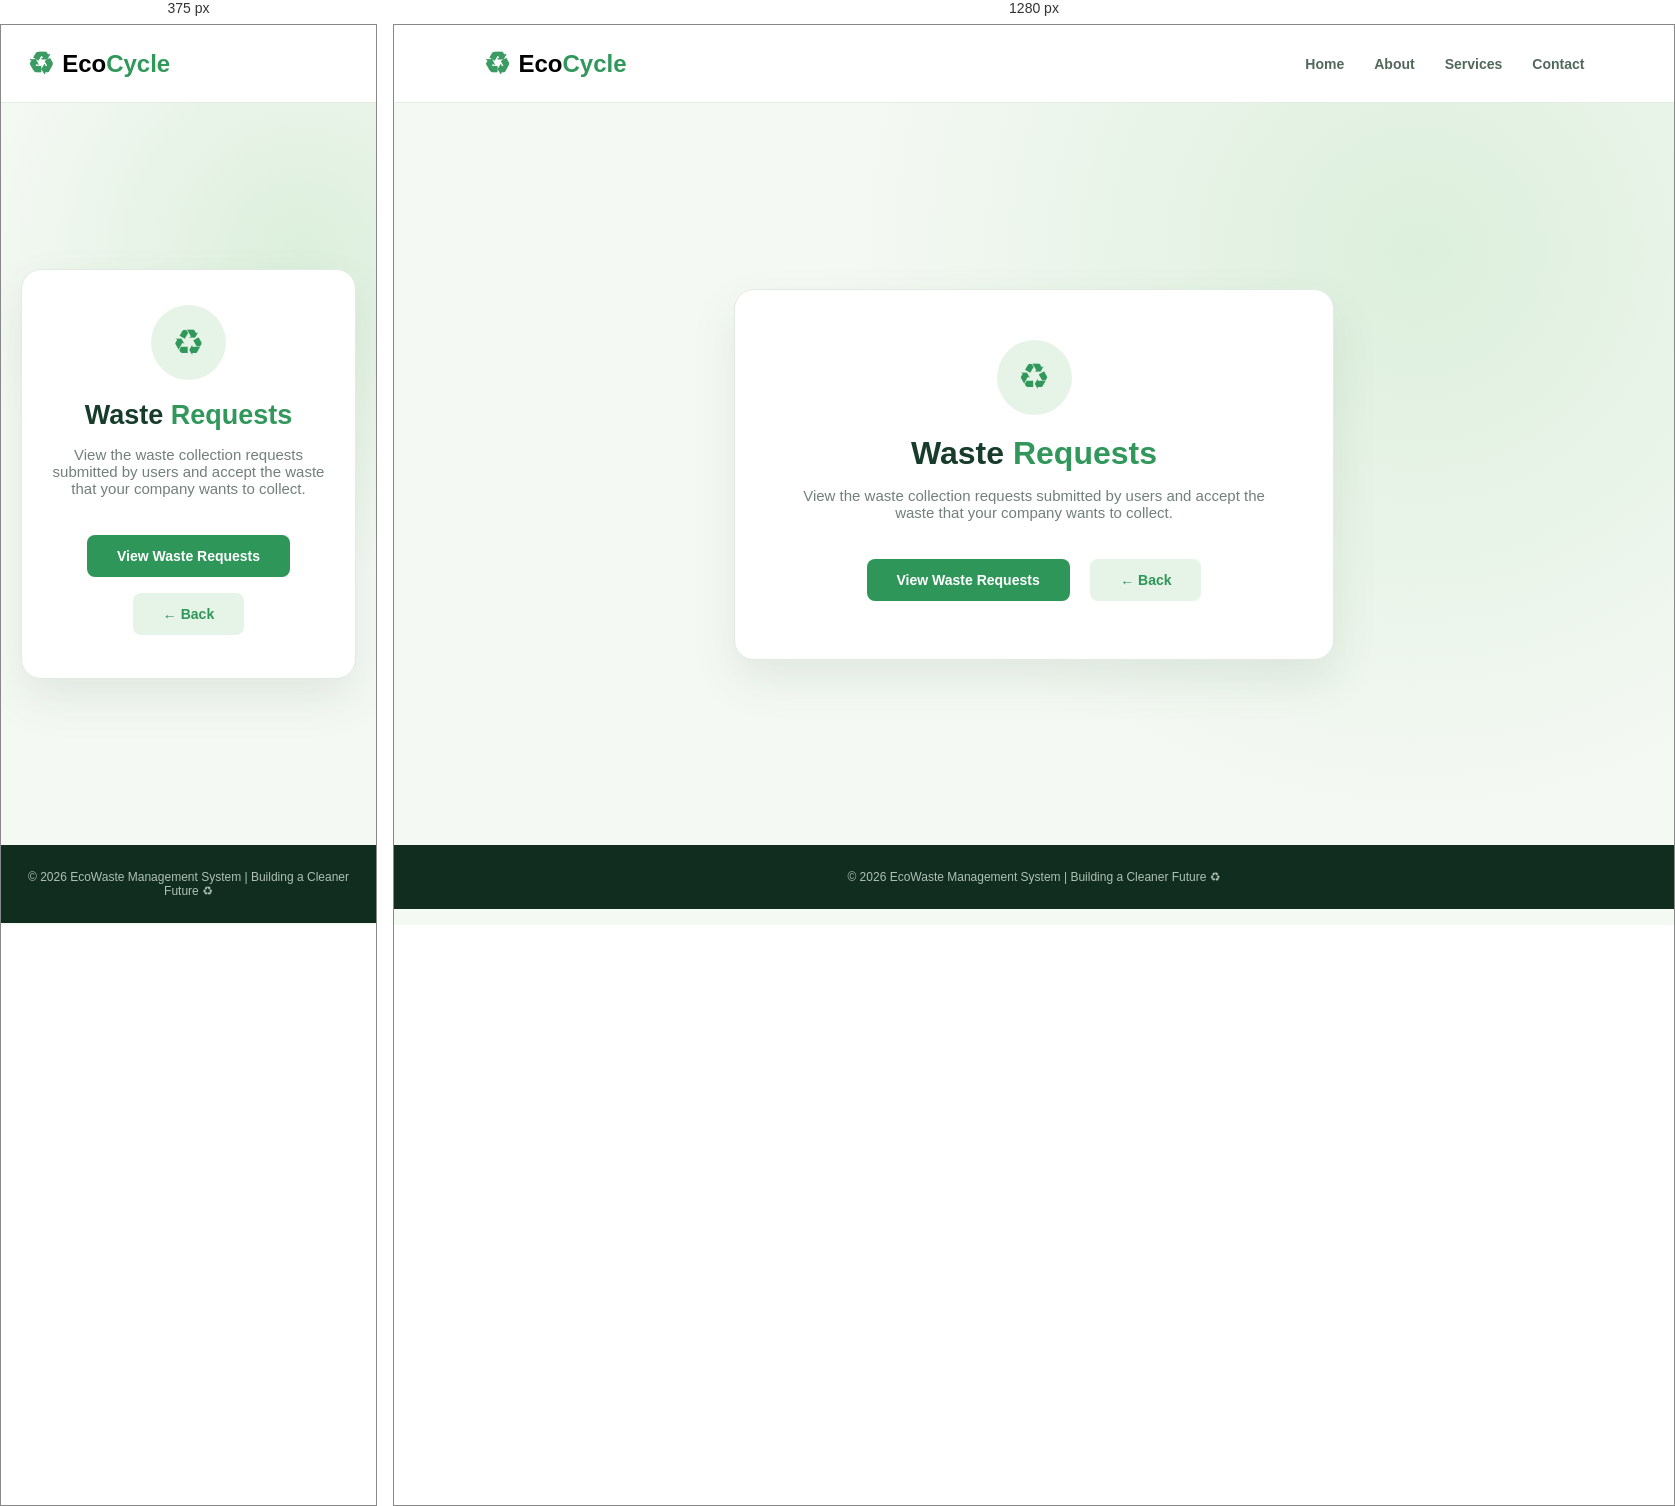
Rendered at 375 px and 1280 px, left to right.

<!-- file: c_request.html -->

<!DOCTYPE html>
<html lang="en">

<head>

    <meta charset="UTF-8">

    <meta name="viewport"
          content="width=device-width, initial-scale=1.0">

    <title>EcoCycle - Waste Requests</title>

    <style>

        * {
            margin: 0;
            padding: 0;
            box-sizing: border-box;
        }

        body {
            font-family: Arial, sans-serif;
            background: #f5f9f4;
            color: #183c2b;
            min-height: 100vh;
        }

        /* HEADER */

        .header {
            height: 78px;
            padding: 0 7%;

            display: flex;
            align-items: center;
            justify-content: space-between;

            background: white;

            border-bottom: 1px solid #e4eee5;
        }

        .logo {
            display: flex;
            align-items: center;
            gap: 8px;

            font-size: 24px;
            font-weight: 800;
        }

        .logo-icon {
            color: #3c9b63;
            font-size: 30px;
        }

        .eco {
            color: black;
        }

        .cycle {
            color: #31975b;
        }

        /* NAVBAR */

        .navbar {
            display: flex;
            gap: 30px;
        }

        .navbar a {
            text-decoration: none;
            color: #52685b;
            font-size: 14px;
            font-weight: 600;
        }

        .navbar a:hover {
            color: #2e9659;
        }

        /* MAIN */

        .main {
            min-height: calc(100vh - 158px);

            display: flex;
            align-items: center;
            justify-content: center;

            padding: 60px 20px;

            background:
                radial-gradient(
                    circle at 80% 20%,
                    #dcefdc 0%,
                    #f5f9f4 50%
                );
        }

        .card {
            width: 100%;
            max-width: 600px;

            padding: 50px;

            text-align: center;

            background: white;

            border: 1px solid #e1ebe3;

            border-radius: 20px;

            box-shadow:
                0 20px 45px rgba(45,86,57,0.10);
        }

        .icon {
            width: 75px;
            height: 75px;

            display: flex;
            align-items: center;
            justify-content: center;

            margin: 0 auto 20px;

            background: #e5f4e6;

            border-radius: 50%;

            font-size: 36px;

            color: #31975b;
        }

        h1 {
            font-size: 32px;
            margin-bottom: 15px;
        }

        h1 span {
            color: #31975b;
        }

        p {
            color: #718078;
            font-size: 15px;
            margin-bottom: 30px;
        }

        /* BUTTONS */

        .btn {
            display: inline-block;

            padding: 13px 30px;

            margin: 8px;

            background: #2f9659;

            color: white;

            text-decoration: none;

            border-radius: 8px;

            font-size: 14px;

            font-weight: 700;

            transition: 0.3s;
        }

        .btn:hover {
            background: #237846;
            transform: translateY(-2px);
        }

        .back-btn {
            display: inline-block;

            padding: 13px 30px;

            margin: 8px;

            background: #e5f4e6;

            color: #2f9659;

            text-decoration: none;

            border-radius: 8px;

            font-size: 14px;

            font-weight: 700;
        }

        .back-btn:hover {
            background: #d7ebd9;
        }

        /* FOOTER */

        .footer {
            padding: 25px;

            background: #102d20;

            color: #aec1b3;

            text-align: center;

            font-size: 12px;
        }

        @media(max-width:700px) {

            .navbar {
                display: none;
            }

            .card {
                padding: 35px 20px;
            }

            h1 {
                font-size: 27px;
            }
        }

    </style>

</head>


<body>

    <!-- HEADER -->

    <header class="header">

        <div class="logo">

            <span class="logo-icon">&#9851;</span>

            <span>
                <span class="eco">Eco</span><span class="cycle">Cycle</span>
            </span>

        </div>


        <nav class="navbar">

            <a href="companyhome.html">Home</a>

            <a href="#">About</a>

            <a href="#">Services</a>

            <a href="#">Contact</a>

        </nav>

    </header>


    <!-- MAIN -->

    <section class="main">

        <div class="card">

            <div class="icon">
                &#9851;
            </div>


            <h1>
                Waste <span>Requests</span>
            </h1>


            <p>
                View the waste collection requests submitted
                by users and accept the waste that your company
                wants to collect.
            </p>


            <!-- THIS CALLS requestfetch -->

            <a href="requestfetch" class="btn">
                View Waste Requests
            </a>


            <!-- BACK TO COMPANY HOME -->

            <a href="companyhome.html" class="back-btn">
                &#8592; Back
            </a>

        </div>

    </section>


    <!-- FOOTER -->

    <footer class="footer">

        © 2026 EcoWaste Management System
        | Building a Cleaner Future &#9851;

    </footer>

</body>

</html>